Photos from the image-classification dataset "LeafDisease" in the GitHub repository ArticleCodeHub/DeepEMPR. Its 5 classes are: brown leaf spot, cercospora leaf spot, healthy leaf, leaf miner damage, rust disease.

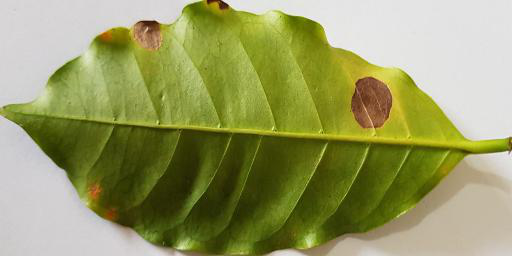
Label: cercospora leaf spot

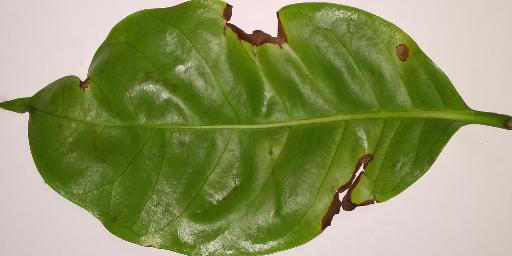
Label: brown leaf spot

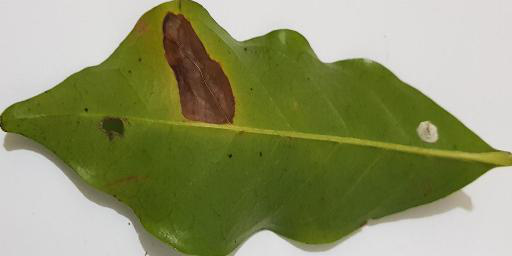
Label: leaf miner damage

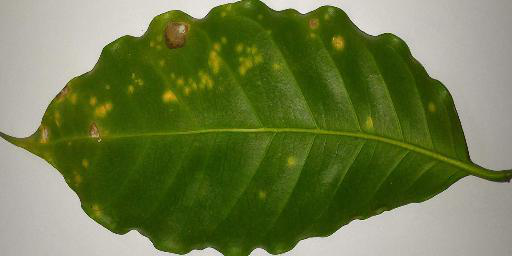
Label: rust disease

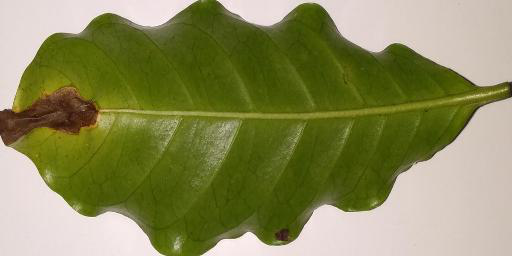
Label: brown leaf spot

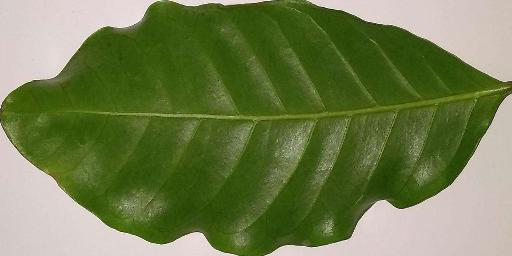
Label: healthy leaf
